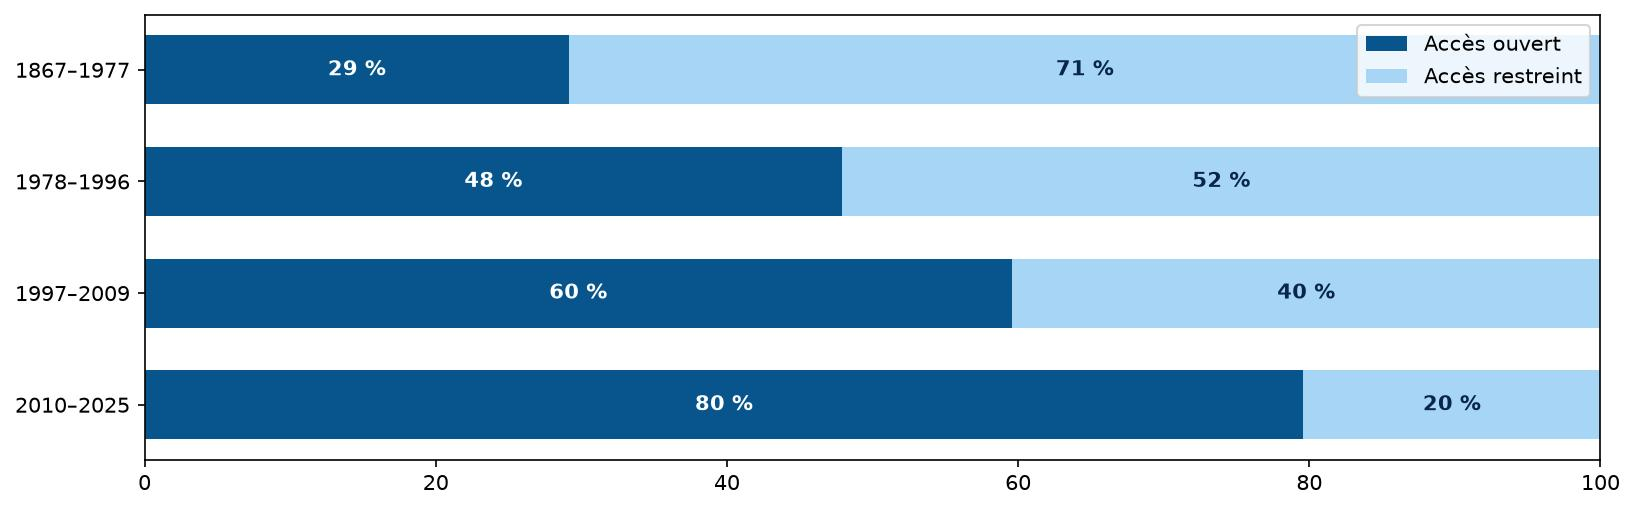

The data file committed next to this chart (first rows):
Période; Accès ouvert; Accès restreint
1867–1977; 14; 34
1978–1996; 23; 25
1997–2009; 28; 19
2010–2025; 39; 10
